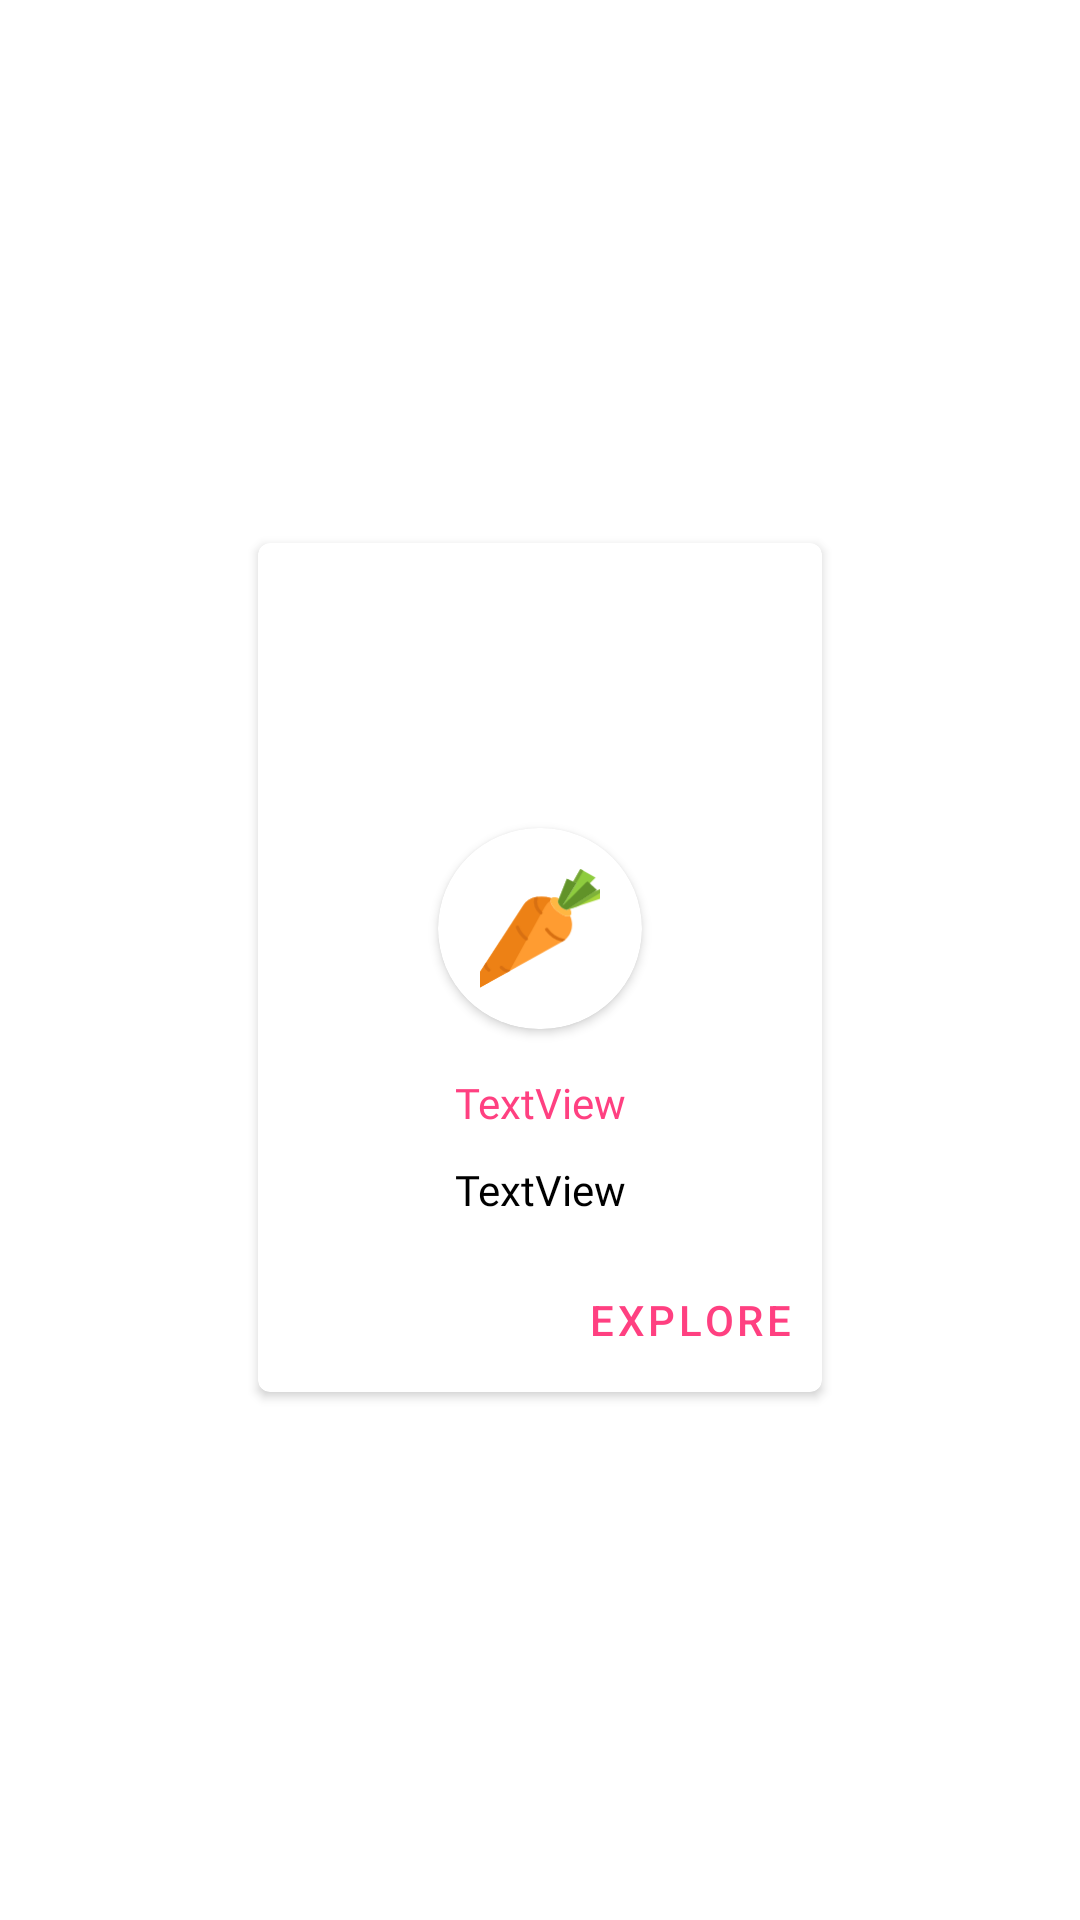

The Android layout XML behind this screen, and the referenced resources:
<!-- AndroidManifest.xml: application theme AppTheme -->
<!-- res/layout/layout_information.xml -->
<?xml version="1.0" encoding="utf-8"?>
<androidx.constraintlayout.widget.ConstraintLayout xmlns:android="http://schemas.android.com/apk/res/android"
    xmlns:app="http://schemas.android.com/apk/res-auto"
    xmlns:tools="http://schemas.android.com/tools"
    android:layout_width="wrap_content"
    android:layout_height="wrap_content">

    <androidx.cardview.widget.CardView
        android:layout_width="wrap_content"
        android:layout_height="wrap_content"
        android:layout_marginStart="10dp"
        android:layout_marginTop="10dp"
        android:layout_marginEnd="10dp"
        android:layout_marginBottom="5dp"
        app:cardCornerRadius="4dp"
        app:layout_constraintBottom_toBottomOf="parent"
        app:layout_constraintEnd_toEndOf="parent"
        app:layout_constraintStart_toStartOf="parent"
        app:layout_constraintTop_toTopOf="parent">

        <androidx.constraintlayout.widget.ConstraintLayout
            android:layout_width="match_parent"
            android:layout_height="match_parent">

            <ImageView
                android:id="@+id/infoBgImgRV"
                android:layout_width="188dp"
                android:layout_height="127dp"
                android:scaleType="centerCrop"
                app:layout_constraintBottom_toTopOf="@+id/infocategoryRV"
                app:layout_constraintEnd_toEndOf="parent"
                app:layout_constraintStart_toStartOf="parent"
                app:layout_constraintTop_toTopOf="parent"
                tools:srcCompat="@tools:sample/backgrounds/scenic" />

            <androidx.cardview.widget.CardView
                android:layout_width="68dp"
                android:layout_height="67dp"
                app:cardCornerRadius="50dp"
                app:layout_constraintBottom_toBottomOf="parent"
                app:layout_constraintEnd_toEndOf="@+id/infoBgImgRV"
                app:layout_constraintStart_toStartOf="@+id/infoBgImgRV"
                app:layout_constraintTop_toTopOf="parent"
                app:layout_constraintVertical_bias="0.44">

                <androidx.constraintlayout.widget.ConstraintLayout
                    android:layout_width="match_parent"
                    android:layout_height="match_parent">

                    <ImageView
                        android:id="@+id/infoIconRV"
                        android:layout_width="40dp"
                        android:layout_height="40dp"
                        android:scaleType="centerCrop"
                        app:layout_constraintBottom_toBottomOf="parent"
                        app:layout_constraintEnd_toEndOf="parent"
                        app:layout_constraintStart_toStartOf="parent"
                        app:layout_constraintTop_toTopOf="parent"
                        app:srcCompat="@drawable/ic_carrot" />
                </androidx.constraintlayout.widget.ConstraintLayout>

            </androidx.cardview.widget.CardView>

            <TextView
                android:id="@+id/infocategoryRV"
                android:layout_width="0dp"
                android:layout_height="wrap_content"
                android:layout_marginStart="10dp"
                android:layout_marginTop="50dp"
                android:layout_marginEnd="10dp"
                android:layout_marginBottom="10dp"
                android:fontFamily="@font/roboto_medium"
                android:text="TextView"
                android:textAlignment="center"
                android:textColor="@color/colorAccent"
                app:layout_constraintBottom_toTopOf="@+id/infoDescRV"
                app:layout_constraintEnd_toEndOf="@+id/infoBgImgRV"
                app:layout_constraintStart_toStartOf="@+id/infoBgImgRV"
                app:layout_constraintTop_toBottomOf="@+id/infoBgImgRV" />

            <TextView
                android:id="@+id/infoDescRV"
                android:layout_width="0dp"
                android:layout_height="wrap_content"
                android:layout_marginStart="10dp"
                android:layout_marginEnd="10dp"
                android:layout_marginBottom="10dp"
                android:fontFamily="@font/roboto_bold"
                android:text="TextView"
                android:textAlignment="center"
                android:textColor="#000000"
                app:layout_constraintBottom_toTopOf="@+id/exploreBtnRV"
                app:layout_constraintEnd_toEndOf="@+id/infoBgImgRV"
                app:layout_constraintStart_toStartOf="@+id/infoBgImgRV"
                app:layout_constraintTop_toBottomOf="@+id/infocategoryRV" />

            <Button
                android:id="@+id/exploreBtnRV"
                style="@style/Widget.MaterialComponents.Button.TextButton"
                android:layout_width="wrap_content"
                android:layout_height="wrap_content"
                android:text="Explore"
                android:textColor="@color/colorAccent"
                app:layout_constraintBottom_toBottomOf="parent"
                app:layout_constraintEnd_toEndOf="@+id/infoBgImgRV"
                app:layout_constraintHorizontal_bias="1.0"
                app:layout_constraintStart_toStartOf="@+id/infoBgImgRV"
                app:layout_constraintTop_toBottomOf="@+id/infoDescRV" />

        </androidx.constraintlayout.widget.ConstraintLayout>
    </androidx.cardview.widget.CardView>
</androidx.constraintlayout.widget.ConstraintLayout>
<!-- resources referenced by this layout -->
<resources>
  <color name="colorAccent">#FF4081</color>
  <!-- drawable ic_carrot: vector/xml drawable (drawable, 3910 chars, omitted) -->
  <style name="AppTheme" parent="Theme.MaterialComponents.Light.NoActionBar">
          
          <item name="colorPrimary">@color/colorPrimary</item>
          <item name="colorPrimaryDark">@color/colorPrimaryDark</item>
          <item name="colorSecondary">@color/colorAccent</item>
  
      </style>
  <color name="colorPrimary">#EA80FC</color>
  <color name="colorPrimaryDark">#B64FC8</color>
</resources>
